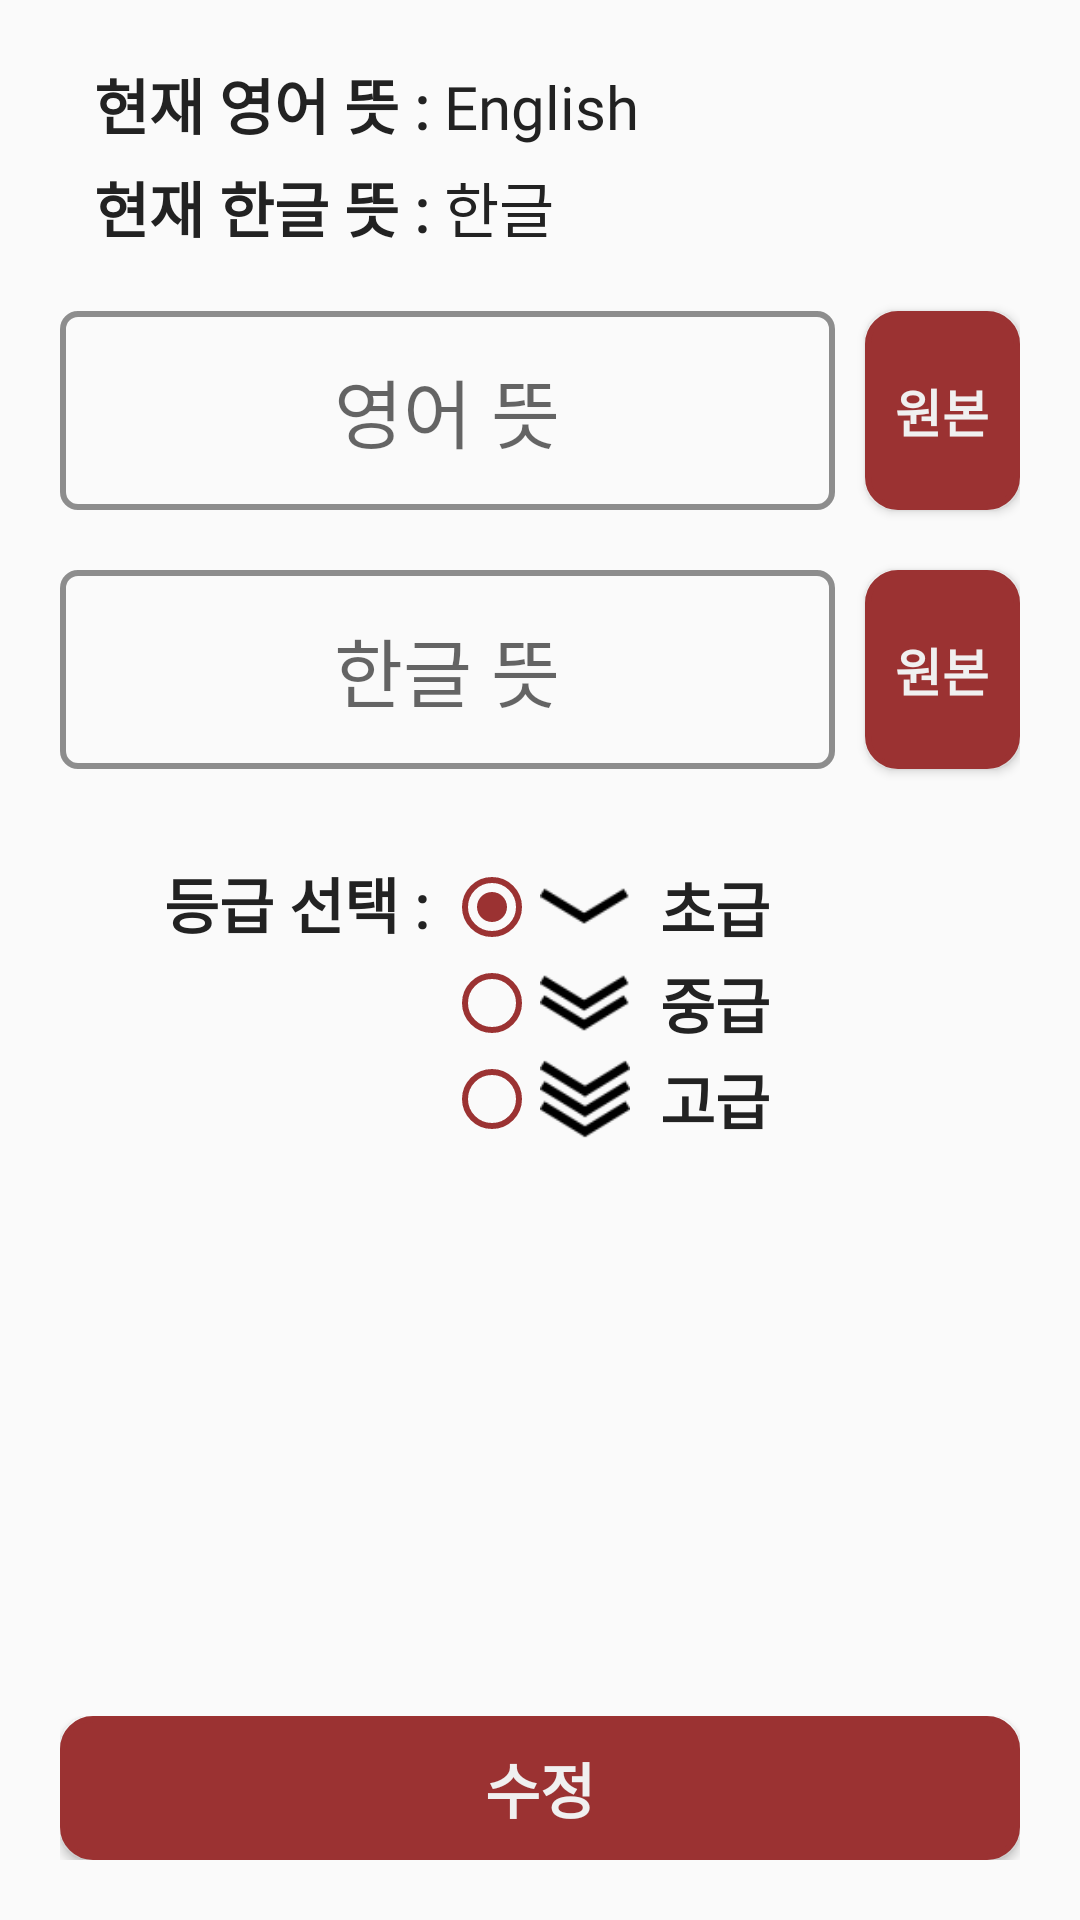

Android layout source for this screen:
<!-- AndroidManifest.xml: application theme AppTheme -->
<!-- res/layout/editlayout.xml -->
<?xml version="1.0" encoding="utf-8"?>
<LinearLayout xmlns:android="http://schemas.android.com/apk/res/android"
    android:orientation="vertical" android:layout_width="match_parent"
    android:layout_height="match_parent"
    android:padding="20dp">
    <LinearLayout
        android:layout_width="match_parent"
        android:layout_height="0dp"
        android:layout_weight="1"
        android:orientation="vertical">
        <TableLayout
            android:layout_width="match_parent"
            android:layout_height="wrap_content"
            android:layout_marginBottom="10dp">
            <TableRow>
                <TextView
                    android:layout_width="0dp"
                    android:layout_weight="2"
                    android:text="현재 영어 뜻 : "
                    android:textSize="20sp"
                    android:textColor="#222222"
                    android:textStyle="bold"
                    android:textAlignment="textEnd"
                    android:fontFamily="@font/the110"/>
                <TextView
                    android:id="@+id/txtEnglish"
                    android:layout_width="0dp"
                    android:layout_weight="3"
                    android:text="English"
                    android:textSize="20sp"
                    android:textColor="#222222"
                    android:fontFamily="@font/the110"/>
            </TableRow>
            <TableRow
                android:layout_marginTop="5dp">
                <TextView
                    android:layout_width="0dp"
                    android:layout_weight="2"
                    android:text="현재 한글 뜻 : "
                    android:textSize="20sp"
                    android:textColor="#222222"
                    android:textStyle="bold"
                    android:textAlignment="textEnd"
                    android:fontFamily="@font/the110"/>
                <TextView
                    android:id="@+id/txtKorean"
                    android:layout_width="0dp"
                    android:layout_weight="3"
                    android:text="한글"
                    android:textSize="20sp"
                    android:textColor="#222222"
                    android:fontFamily="@font/the110"/>
            </TableRow>
        </TableLayout>
        <LinearLayout
            android:layout_width="match_parent"
            android:layout_height="wrap_content"
            android:orientation="horizontal">
            <EditText
                android:id="@+id/edtEnglish"
                android:layout_width="0dp"
                android:layout_weight="5"
                android:layout_height="wrap_content"
                android:hint="영어 뜻"
                android:fontFamily="@font/the140"
                android:gravity="center"
                android:paddingLeft="20dp"
                android:paddingRight="20dp"
                android:paddingTop="15dp"
                android:paddingBottom="15dp"
                android:layout_marginTop="10dp"
                android:layout_marginBottom="10dp"
                android:background="@drawable/customedit"
                android:textSize="25sp"/>
            <Button
                android:id="@+id/btnEnglish"
                android:layout_width="0dp"
                android:layout_weight="1"
                android:layout_height="match_parent"
                android:layout_marginLeft="10dp"
                android:layout_marginTop="10dp"
                android:layout_marginBottom="10dp"
                android:text="원본"
                android:fontFamily="@font/the140"
                android:textStyle="bold"
                android:background="@drawable/corebuttonstyle"
                android:textColor="#f0f0f0"
                android:textSize="17sp"/>
        </LinearLayout>
        <LinearLayout
            android:layout_width="match_parent"
            android:layout_height="wrap_content"
            android:orientation="horizontal">
            <EditText
                android:id="@+id/edtKorean"
                android:layout_width="0dp"
                android:layout_weight="5"
                android:layout_height="wrap_content"
                android:hint="한글 뜻"
                android:fontFamily="@font/the140"
                android:gravity="center"
                android:paddingLeft="20dp"
                android:paddingRight="20dp"
                android:paddingTop="15dp"
                android:paddingBottom="15dp"
                android:layout_marginTop="10dp"
                android:layout_marginBottom="10dp"
                android:background="@drawable/customedit"
                android:textSize="25sp"/>
            <Button
                android:id="@+id/btnKorean"
                android:layout_width="0dp"
                android:layout_weight="1"
                android:layout_height="match_parent"
                android:layout_marginLeft="10dp"
                android:layout_marginTop="10dp"
                android:layout_marginBottom="10dp"
                android:text="원본"
                android:fontFamily="@font/the140"
                android:textStyle="bold"
                android:background="@drawable/corebuttonstyle"
                android:textColor="#f0f0f0"
                android:textSize="17sp"/>
        </LinearLayout>

        <LinearLayout
            android:layout_width="match_parent"
            android:layout_height="wrap_content"
            android:orientation="horizontal"
            android:layout_marginTop="20dp">
            <TextView
                android:layout_width="0dp"
                android:layout_weight="2"
                android:layout_height="wrap_content"
                android:text="등급 선택 : "
                android:textSize="20sp"
                android:textStyle="bold"
                android:textAlignment="textEnd"
                android:fontFamily="@font/the110"
                android:textColor="#222222"/>
            <RadioGroup
                android:id="@+id/rgGrade"
                android:layout_width="0dp"
                android:layout_weight="3"
                android:layout_height="wrap_content"
                android:orientation="vertical">
                <RadioButton
                    android:id="@+id/rdoGrade1"
                    android:layout_width="wrap_content"
                    android:layout_height="wrap_content"
                    android:text="초급"
                    android:textColor="#222222"
                    android:drawableLeft="@drawable/easy_list"
                    android:drawablePadding="10dp"
                    android:checked="true"
                    android:textStyle="bold"
                    android:fontFamily="@font/the110"
                    android:buttonTint="#9b3232"
                    android:textSize="20sp"/>
                <RadioButton
                    android:id="@+id/rdoGrade2"
                    android:layout_width="wrap_content"
                    android:layout_height="wrap_content"
                    android:text="중급"
                    android:textStyle="bold"
                    android:drawableLeft="@drawable/normal_list"
                    android:drawablePadding="10dp"
                    android:textColor="#222222"
                    android:fontFamily="@font/the110"
                    android:buttonTint="#9b3232"
                    android:textSize="20sp"/>
                <RadioButton
                    android:id="@+id/rdoGrade3"
                    android:layout_width="wrap_content"
                    android:layout_height="wrap_content"
                    android:text="고급"
                    android:textStyle="bold"
                    android:drawableLeft="@drawable/hard_list"
                    android:drawablePadding="10dp"
                    android:textColor="#222222"
                    android:fontFamily="@font/the110"
                    android:buttonTint="#9b3232"
                    android:textSize="20sp"/>
            </RadioGroup>
        </LinearLayout>
    </LinearLayout>

    <LinearLayout
        android:layout_width="match_parent"
        android:layout_height="wrap_content"
        android:orientation="horizontal">
        <Button
            android:id="@+id/btnEdit"
            android:layout_width="0dp"
            android:layout_weight="1"
            android:layout_height="wrap_content"
            android:text="수정"
            android:fontFamily="@font/the140"
            android:textStyle="bold"
            android:background="@drawable/corebuttonstyle"
            android:textColor="#f0f0f0"
            android:textSize="20sp"/>
    </LinearLayout>

</LinearLayout>
<!-- resources referenced by this layout -->
<resources>
  <!-- drawable corebuttonstyle (drawable) -->
  <?xml version="1.0" encoding="utf-8"?>
  <selector xmlns:android="http://schemas.android.com/apk/res/android">
  
      <item android:state_enabled="false">
          <shape android:shape="rectangle">
              <corners android:radius="10dp"></corners>
              <solid android:color="#977575"/>
              <stroke android:color="#977575"
                  android:width="2dp"/>
          </shape>
      </item>
  
      <item android:state_pressed="true">
          <shape android:shape="rectangle">
              <corners android:radius="10dp"></corners>
              <solid android:color="#781414"/>
              <stroke android:color="#FF9b3232"
                  android:width="2dp"/>
          </shape>
      </item>
  
      <item android:state_pressed="false">
          <shape android:shape="rectangle">
              <corners android:radius="10dp"></corners>
              <solid android:color="#9b3232"/>
              <stroke android:color="#FF9b3232"
                  android:width="2dp"/>
          </shape>
      </item>
  
  </selector>
  <!-- drawable customedit (drawable) -->
  <?xml version="1.0" encoding="utf-8"?>
  <selector xmlns:android="http://schemas.android.com/apk/res/android">
  
      <item android:state_focused="true">
          <shape>
              <padding android:left="5dp" android:right="5dp" android:top="2dp" android:bottom="2dp"/>
              <corners android:radius="5dp"/>
              <stroke android:color="#9b3232"
                  android:width="2dp"/>
          </shape>
      </item>
  
      <item android:state_focused="false">
          <shape>
              <padding android:left="5dp" android:right="5dp" android:top="2dp" android:bottom="2dp"/>
              <corners android:radius="5dp"/>
              <stroke android:color="#80222222"
                  android:width="2dp"/>
          </shape>
      </item>
  
  </selector>
  <!-- drawable easy_list (drawable) -->
  <?xml version="1.0" encoding="utf-8"?>
  <layer-list xmlns:android="http://schemas.android.com/apk/res/android">
      <item
          android:drawable="@drawable/easy"
          android:width="30dp"
          android:height="30dp"/>
  </layer-list>
  <!-- drawable hard_list (drawable) -->
  <?xml version="1.0" encoding="utf-8"?>
  <layer-list xmlns:android="http://schemas.android.com/apk/res/android">
      <item
          android:drawable="@drawable/hard"
          android:width="30dp"
          android:height="30dp"/>
  </layer-list>
  <!-- drawable normal_list (drawable) -->
  <?xml version="1.0" encoding="utf-8"?>
  <layer-list xmlns:android="http://schemas.android.com/apk/res/android">
      <item
          android:drawable="@drawable/middle"
          android:width="30dp"
          android:height="30dp"/>
  </layer-list>
  <style name="AppTheme" parent="Theme.AppCompat.Light">
          
          <item name="colorPrimary">#ffffff</item>
          <item name="colorPrimaryDark">#ffffff</item>
          <item name="colorAccent">@color/colorAccent</item>
          <item name="android:actionOverflowButtonStyle">@style/AppTheme.OverFlow</item>
      </style>
  <!-- drawable easy: png bitmap (drawable-v24, 48412 bytes) -->
  <!-- drawable hard: png bitmap (drawable-v24, 48553 bytes) -->
  <!-- drawable middle: png bitmap (drawable-v24, 48306 bytes) -->
  <color name="colorAccent">#D81B60</color>
  <style name="AppTheme.OverFlow" parent="Widget.AppCompat.ActionButton.Overflow">
          <item name="android:tint">#222222</item>
      </style>
</resources>
